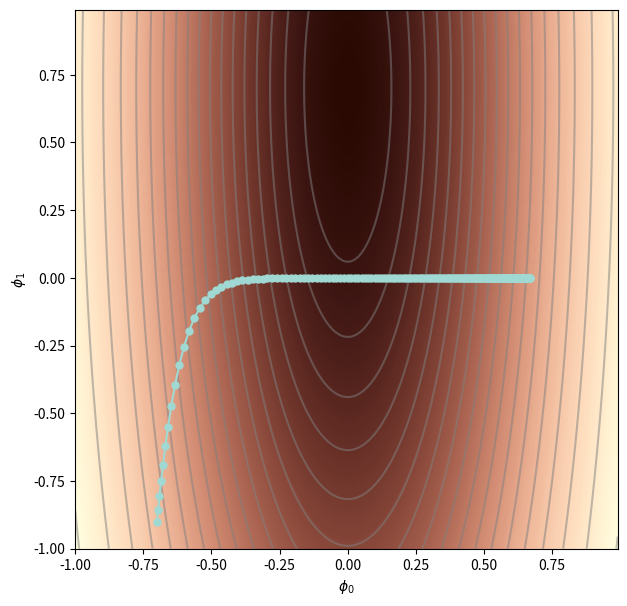
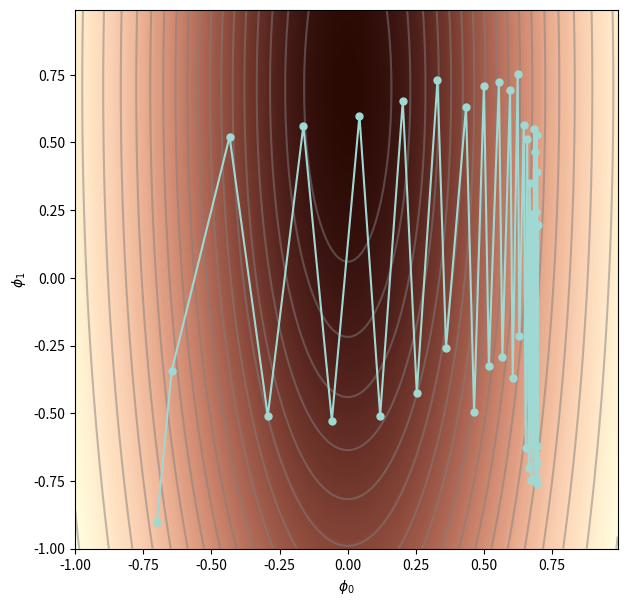
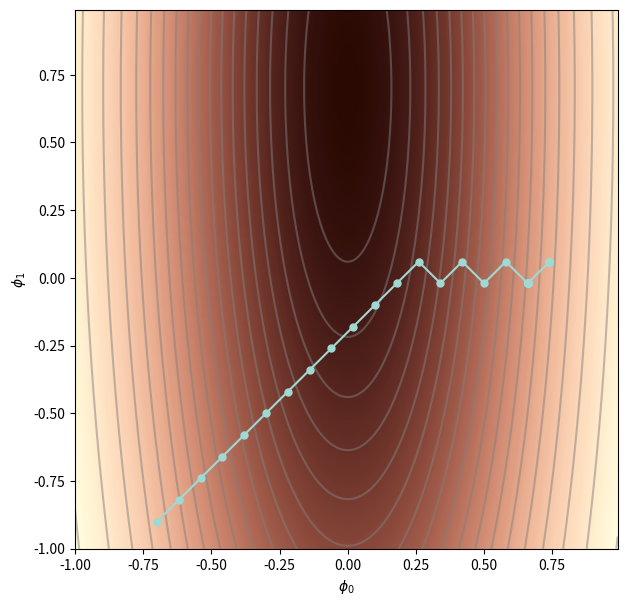
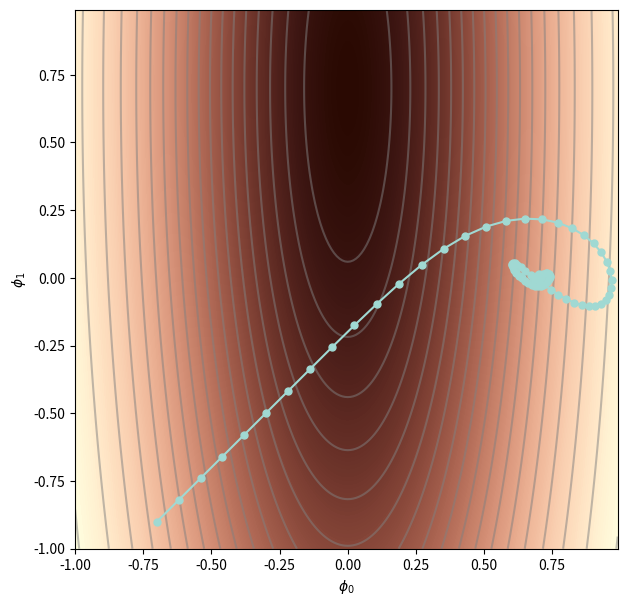

These charts were generated, in order, by the following Python code:
import numpy as np
import matplotlib.pyplot as plt
from matplotlib.colors import ListedColormap

def Loss(phi0,phi1):
    height=np.exp(-0.5*(phi1*phi1)*4.0)
    height=height*np.exp(-0.5*(phi0-0.7)*(phi0-0.7)/4.0)
    return 1.0-height

def GetLossGradient(phi0,phi1):
    delta_phi=0.00001
    gradient=np.zeros((2,1))
    gradient[0]=(Loss(phi0+delta_phi/2.0,phi1)-Loss(phi0-delta_phi/2.0,phi1))/delta_phi
    gradient[1]=(Loss(phi0,phi1+delta_phi/2.0)-Loss(phi0,phi1-delta_phi/2.0))/delta_phi
    return gradient[:,0]

def GetLossFunctionForPlot():
    grid_values=np.arange(-1.0,1.0,0.01)
    phi0mesh,phi1mesh=np.meshgrid(grid_values,grid_values)
    loss_function=np.zeros((grid_values.size,grid_values.size))
    for idphi0,phi0 in enumerate(grid_values):
        for idphi1,phi1 in enumerate(grid_values):
            loss_function[idphi0,idphi1]=Loss(phi0,phi1)
    return loss_function,phi0mesh,phi1mesh

my_colormap_vals_hex =('2a0902', '2b0a03', '2c0b04', '2d0c05', '2e0c06', '2f0d07', '300d08', '310e09', '320f0a', '330f0b', '34100b', '35110c', '36110d', '37120e', '38120f', '39130f', '3a1410', '3b1411', '3c1511', '3d1612', '3e1613', '3f1713', '401714', '411814', '421915', '431915', '451a16', '461b16', '471b17', '481c17', '491d18', '4a1d18', '4b1e19', '4c1f19', '4d1f1a', '4e201b', '50211b', '51211c', '52221c', '53231d', '54231d', '55241e', '56251e', '57261f', '58261f', '592720', '5b2821', '5c2821', '5d2922', '5e2a22', '5f2b23', '602b23', '612c24', '622d25', '632e25', '652e26', '662f26', '673027', '683027', '693128', '6a3229', '6b3329', '6c342a', '6d342a', '6f352b', '70362c', '71372c', '72372d', '73382e', '74392e', '753a2f', '763a2f', '773b30', '783c31', '7a3d31', '7b3e32', '7c3e33', '7d3f33', '7e4034', '7f4134', '804235', '814236', '824336', '834437', '854538', '864638', '874739', '88473a', '89483a', '8a493b', '8b4a3c', '8c4b3c', '8d4c3d', '8e4c3e', '8f4d3f', '904e3f', '924f40', '935041', '945141', '955242', '965343', '975343', '985444', '995545', '9a5646', '9b5746', '9c5847', '9d5948', '9e5a49', '9f5a49', 'a05b4a', 'a15c4b', 'a35d4b', 'a45e4c', 'a55f4d', 'a6604e', 'a7614e', 'a8624f', 'a96350', 'aa6451', 'ab6552', 'ac6552', 'ad6653', 'ae6754', 'af6855', 'b06955', 'b16a56', 'b26b57', 'b36c58', 'b46d59', 'b56e59', 'b66f5a', 'b7705b', 'b8715c', 'b9725d', 'ba735d', 'bb745e', 'bc755f', 'bd7660', 'be7761', 'bf7862', 'c07962', 'c17a63', 'c27b64', 'c27c65', 'c37d66', 'c47e67', 'c57f68', 'c68068', 'c78169', 'c8826a', 'c9836b', 'ca846c', 'cb856d', 'cc866e', 'cd876f', 'ce886f', 'ce8970', 'cf8a71', 'd08b72', 'd18c73', 'd28d74', 'd38e75', 'd48f76', 'd59077', 'd59178', 'd69279', 'd7937a', 'd8957b', 'd9967b', 'da977c', 'da987d', 'db997e', 'dc9a7f', 'dd9b80', 'de9c81', 'de9d82', 'df9e83', 'e09f84', 'e1a185', 'e2a286', 'e2a387', 'e3a488', 'e4a589', 'e5a68a', 'e5a78b', 'e6a88c', 'e7aa8d', 'e7ab8e', 'e8ac8f', 'e9ad90', 'eaae91', 'eaaf92', 'ebb093', 'ecb295', 'ecb396', 'edb497', 'eeb598', 'eeb699', 'efb79a', 'efb99b', 'f0ba9c', 'f1bb9d', 'f1bc9e', 'f2bd9f', 'f2bfa1', 'f3c0a2', 'f3c1a3', 'f4c2a4', 'f5c3a5', 'f5c5a6', 'f6c6a7', 'f6c7a8', 'f7c8aa', 'f7c9ab', 'f8cbac', 'f8ccad', 'f8cdae', 'f9ceb0', 'f9d0b1', 'fad1b2', 'fad2b3', 'fbd3b4', 'fbd5b6', 'fbd6b7', 'fcd7b8', 'fcd8b9', 'fcdaba', 'fddbbc', 'fddcbd', 'fddebe', 'fddfbf', 'fee0c1', 'fee1c2', 'fee3c3', 'fee4c5', 'ffe5c6', 'ffe7c7', 'ffe8c9', 'ffe9ca', 'ffebcb', 'ffeccd', 'ffedce', 'ffefcf', 'fff0d1', 'fff2d2', 'fff3d3', 'fff4d5', 'fff6d6', 'fff7d8', 'fff8d9', 'fffada', 'fffbdc', 'fffcdd', 'fffedf', 'ffffe0')
my_colormap_vals_dec = np.array([int(element,base=16) for element in my_colormap_vals_hex])
r = np.floor(my_colormap_vals_dec/(256*256))
g = np.floor((my_colormap_vals_dec - r *256 *256)/256)
b = np.floor(my_colormap_vals_dec - r * 256 *256 - g * 256)
my_colormap_vals = np.vstack((r,g,b)).transpose()/255.0
my_colormap = ListedColormap(my_colormap_vals)

def DrawFunction(phi0mesh, phi1mesh, loss_function, my_colormap, opt_path):
    fig = plt.figure();
    ax = plt.axes();
    fig.set_size_inches(7,7)
    ax.contourf(phi0mesh, phi1mesh, loss_function, 256, cmap=my_colormap);
    ax.contour(phi0mesh, phi1mesh, loss_function, 20, colors=['#80808080'])
    ax.plot(opt_path[0,:], opt_path[1,:],'-', color='#a0d9d3ff')
    ax.plot(opt_path[0,:], opt_path[1,:],'.', color='#a0d9d3ff',markersize=10)
    ax.set_xlabel(r"$\phi_{0}$")
    ax.set_ylabel(r"$\phi_{1}$")
    plt.show()

def GradDescent(start_posn,n_steps,alpha):
    grad_path=np.zeros((2,n_steps+1))
    grad_path[:,0]=start_posn[:,0]
    for c_step in range(n_steps):
        this_grad=GetLossGradient(grad_path[0,c_step],grad_path[1,c_step])
        grad_path[:,c_step+1]=grad_path[:,c_step]-alpha*this_grad
    return grad_path

loss_function,phi0mesh,phi1mesh=GetLossFunctionForPlot()
start_posn=np.zeros((2,1))
start_posn[0,0]=-0.7
start_posn[1,0]=-0.9
grad_path1=GradDescent(start_posn,n_steps=200,alpha=0.08)
DrawFunction(phi0mesh,phi1mesh,loss_function,my_colormap,grad_path1)
grad_path2=GradDescent(start_posn,n_steps=40,alpha=1.0)
DrawFunction(phi0mesh,phi1mesh,loss_function,my_colormap,grad_path2)

def NormalizedGradients(start_posn,n_steps,alpha,epsilon=1e-20):
    grad_path=np.zeros((2,n_steps+1))
    grad_path[:,0]=start_posn[:,0]
    for c_step in range(n_steps):
        m=GetLossGradient(grad_path[0,c_step],grad_path[1,c_step])
        v=m*m
        grad_path[:,c_step+1]=grad_path[:,c_step]-alpha*m/(np.sqrt(v)+epsilon)
    return grad_path

start_posn=np.zeros((2,1))
start_posn[0,0]=-0.7
start_posn[1,0]=-0.9
grad_path3=NormalizedGradients(start_posn,n_steps=200,alpha=0.08)
DrawFunction(phi0mesh,phi1mesh,loss_function,my_colormap,grad_path3)

def Adam(start_posn,n_steps,alpha,beta=0.9,gamma=0.99,epsilon=1e-20):
    grad_path=np.zeros((2,n_steps+1))
    grad_path[:,0]=start_posn[:,0]
    m=np.zeros_like(grad_path[:,0])
    v=np.zeros_like(grad_path[:,0])
    for c_step in range(n_steps):
        grad=GetLossGradient(grad_path[0,c_step],grad_path[1,c_step])
        m=beta*m+(1-beta)*grad
        v=gamma*v+(1-gamma)*grad*grad
        m_tilde=m/(1-beta**(c_step+1))
        v_tilde=v/(1-gamma**(c_step+1))
        grad_path[:,c_step+1]=grad_path[:,c_step]-alpha*m_tilde/(np.sqrt(v_tilde)+epsilon)
    return grad_path

start_posn=np.zeros((2,1))
start_posn[0,0]=-0.7
start_posn[1,0]=-0.9
grad_path4=Adam(start_posn,n_steps=2000,alpha=0.08)
DrawFunction(phi0mesh,phi1mesh,loss_function,my_colormap,grad_path4)
